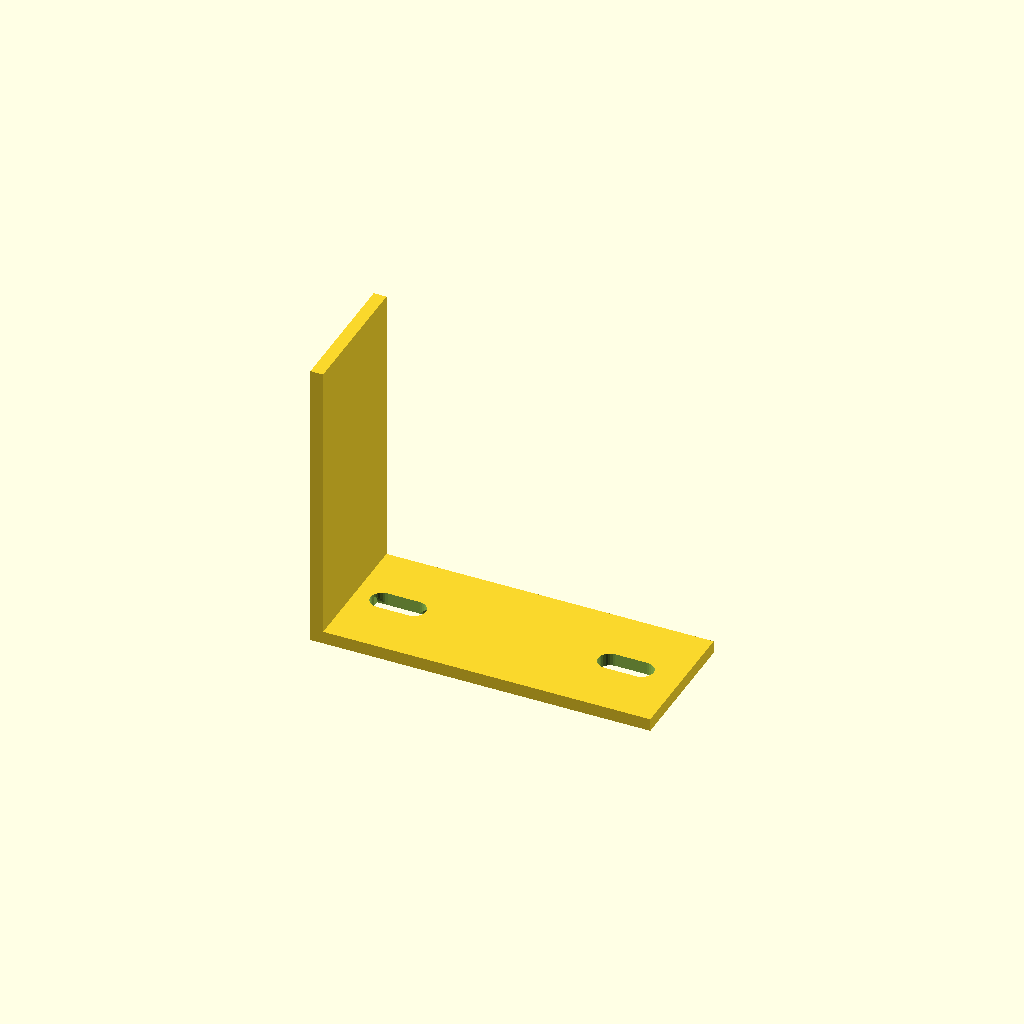
Cell 1 — every parameter at its default value.
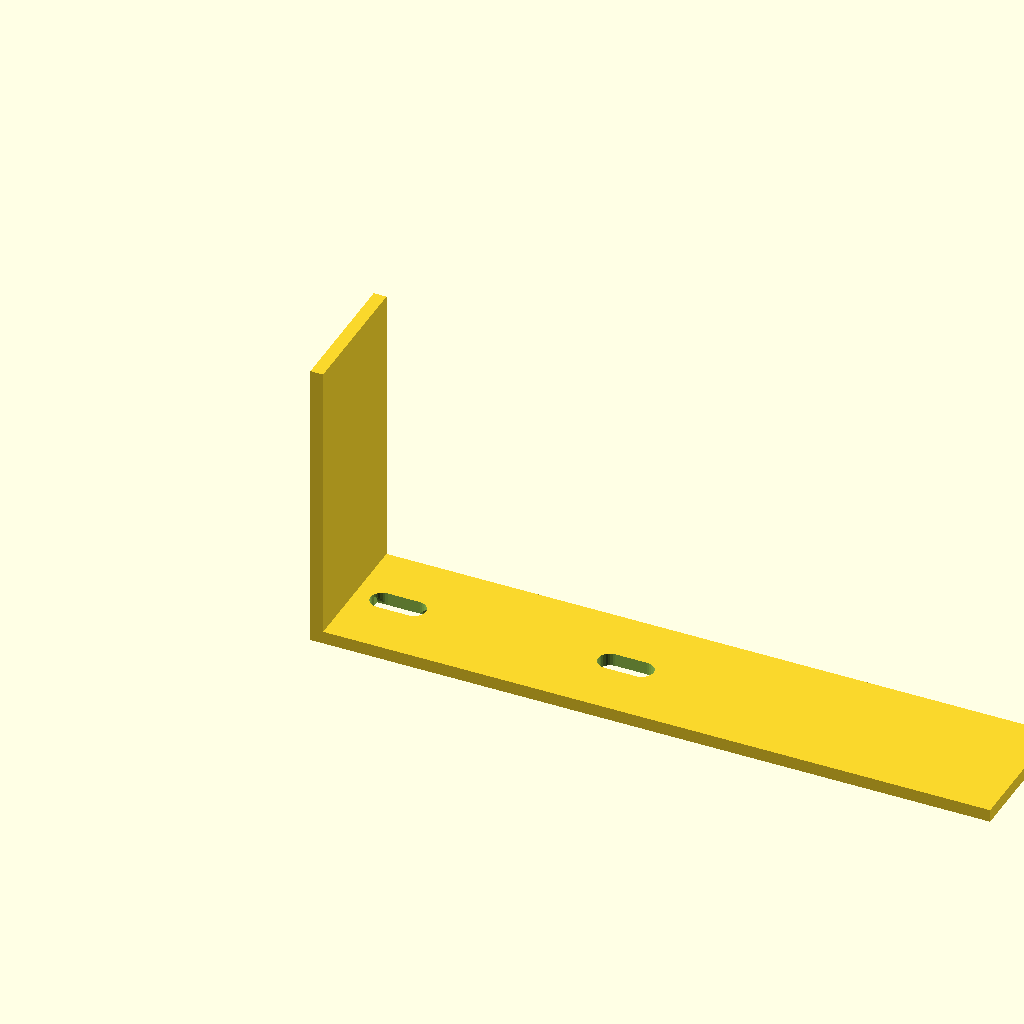
Cell 2: the same model with horiz_len = 160.
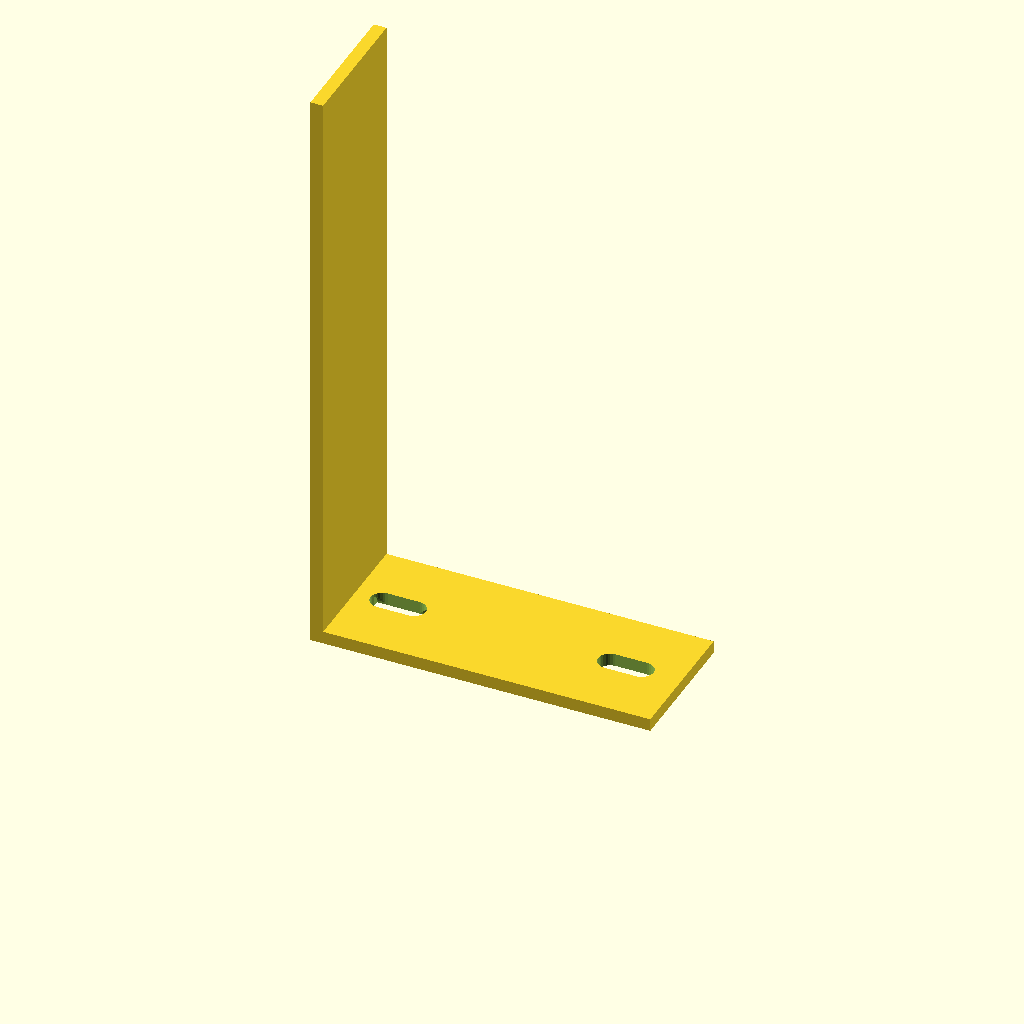
Cell 3: vert_len = 140 (everything else at default).
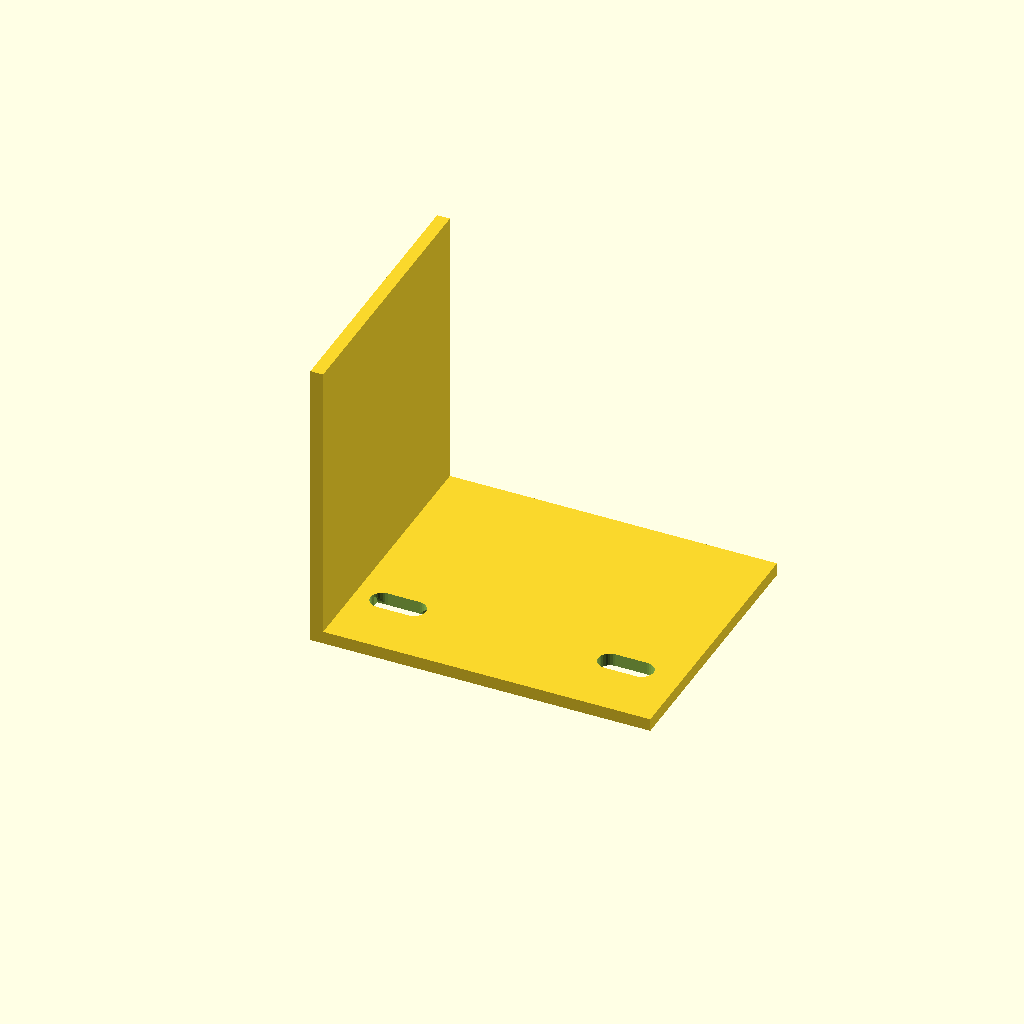
Cell 4: profile_w = 64 (everything else at default).
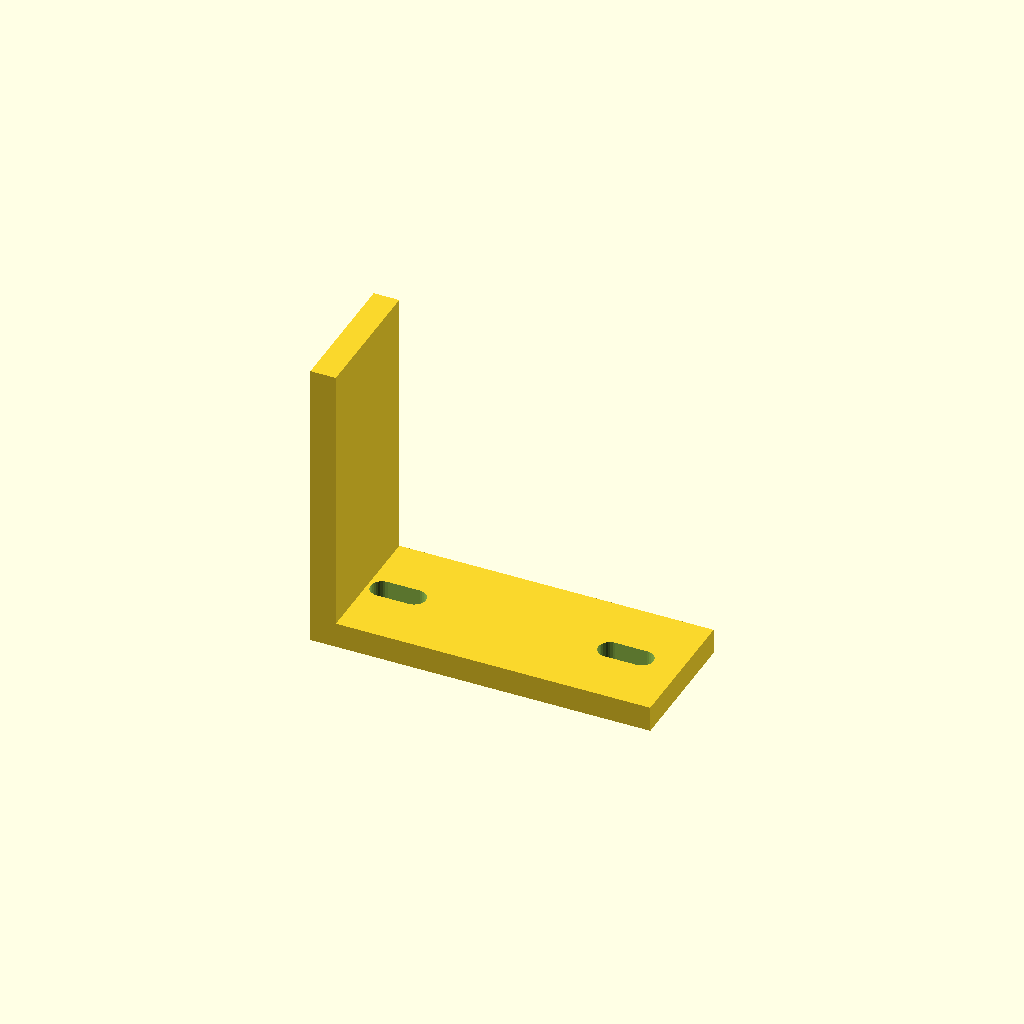
Cell 5: plate_t = 6 (everything else at default).
One fixed orthographic camera (rotation 55°, 0°, 25°; colour scheme Cornfield) for every cell.
The OpenSCAD source (optional_data/data/gen2/lbrackets/part_0032.scad):
$fn = 32;

// ----------------------------------------------------------------------
// L-bracket: 80 x 32 x 70 mm
// ----------------------------------------------------------------------

// --- parameters (mm) ---
horiz_len = 80;           // horizontal leg, X
vert_len = 70;            // vertical leg, Z
profile_w = 32;           // bracket depth, Y
plate_t = 3;              // plate thickness
hole_d = 6.6;             // clearance for M6
slot_w = 5.5;             // euro screw slot width
slot_l = 13;              // euro screw slot length

module hole_z(px, py) {
  translate([px, py, -2.5]) cylinder(h = plate_t + 5, d = hole_d);
}
module hole_x(pz, py) {
  translate([-2.5, py, pz]) rotate([0, 90, 0]) cylinder(h = plate_t + 5, d = hole_d);
}
module euro_slot_z(px, py) {
  hull() {
    translate([px - (slot_l - slot_w) / 2, py, -2.5]) cylinder(h = plate_t + 5, d = slot_w);
    translate([px + (slot_l - slot_w) / 2, py, -2.5]) cylinder(h = plate_t + 5, d = slot_w);
  }
}
module euro_slot_x(pz, py) {
  translate([-2.5, 0, 0]) rotate([0, 90, 0]) hull() {
    translate([0, py, pz - (slot_l - slot_w) / 2]) cylinder(h = plate_t + 5, d = slot_w);
    translate([0, py, pz + (slot_l - slot_w) / 2]) cylinder(h = plate_t + 5, d = slot_w);
  }
}

difference() {
  union() {
    /* horizontal leg */
    cube([horiz_len, profile_w, plate_t]);
    /* vertical leg, overlapping the corner block */
    cube([plate_t, profile_w, vert_len]);
  }
  euro_slot_z(13.2, 16);
  euro_slot_x(13.2, 16);
  euro_slot_z(66.8, 16);
}
Customizer parameters (derived from the source; name, type, default, range or options):
horiz_len: number, default 80
vert_len: number, default 70
profile_w: number, default 32
plate_t: number, default 3
hole_d: number, default 6.6
slot_w: number, default 5.5
slot_l: number, default 13
